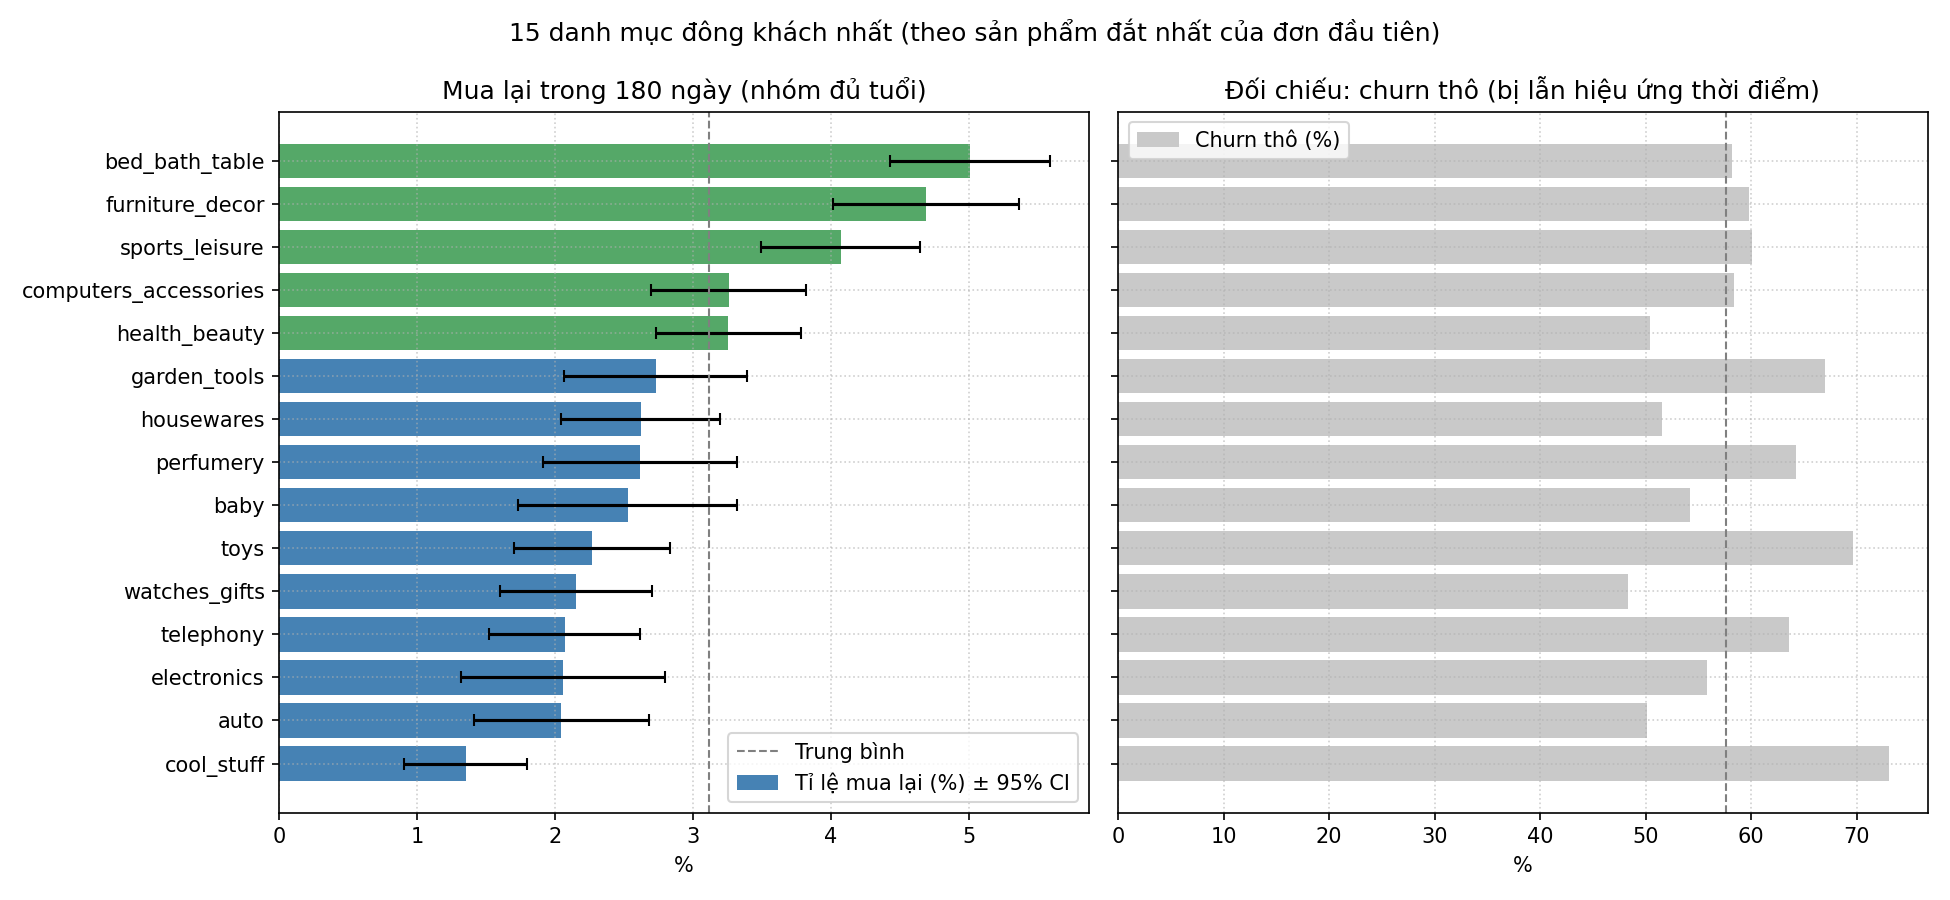

Values plotted in this chart, from the file beside it:
category, Customers, Churned, Churn_Rate, Mature_Customers, Repeat180_Mature, Revenue, Avg_Monetary, Avg_Review, Avg_Delivery_Days, Late_Rate
bed_bath_table, 8745, 5088, 0.5818, 5413, 0.0501, 1228088, 140.4, 4.007, 12.92, 0.0743
health_beauty, 8357, 4214, 0.5042, 4392, 0.0326, 1411372, 168.9, 4.23, 12.05, 0.075
sports_leisure, 7201, 4324, 0.6005, 4547, 0.0407, 1118884, 155.4, 4.227, 12.24, 0.0667
computers_accessories, 6300, 3678, 0.5838, 3836, 0.0326, 1030050, 163.5, 4.085, 13.11, 0.064
furniture_decor, 5904, 3532, 0.5982, 3755, 0.0469, 878901, 148.9, 4.078, 13.13, 0.0735
housewares, 5497, 2834, 0.5156, 2939, 0.0262, 762551, 138.7, 4.199, 11.07, 0.0546
watches_gifts, 5319, 2569, 0.483, 2648, 0.0215, 1257417, 236.4, 4.122, 12.79, 0.0752
telephony, 3986, 2536, 0.6362, 2611, 0.0207, 385058, 96.6, 4.054, 12.92, 0.072
auto, 3703, 1857, 0.5015, 1908, 0.0204, 670741, 181.1, 4.148, 12.28, 0.0743
toys, 3685, 2566, 0.6963, 2646, 0.0227, 547795, 148.7, 4.242, 11.61, 0.0635
cool_stuff, 3472, 2537, 0.7307, 2589, 0.0135, 690088, 198.8, 4.226, 12.34, 0.0596
garden_tools, 3317, 2223, 0.6702, 2309, 0.0273, 565185, 170.4, 4.194, 13.62, 0.0669
perfumery, 2986, 1918, 0.6423, 1988, 0.0262, 444879, 149, 4.263, 11.88, 0.0656
baby, 2688, 1456, 0.5417, 1504, 0.0253, 466658, 173.6, 4.12, 12.7, 0.083
electronics, 2459, 1373, 0.5584, 1410, 0.0206, 202841, 82.49, 4.134, 12.82, 0.0756
stationery, 2194, 1339, 0.6103, 1375, 0.0204, 271398, 123.7, 4.3, 12.77, 0.0661
fashion_bags_accessories, 1692, 1073, 0.6342, 1154, 0.0546, 180559, 106.7, 4.238, 11.1, 0.0567
pet_shop, 1630, 795.0, 0.4877, 832, 0.0337, 250640, 153.8, 4.266, 11.34, 0.0521
unknown, 1334, 993.0, 0.7444, 1024, 0.0234, 204133, 153, 4.035, 12.7, 0.0727
office_furniture, 1228, 765.0, 0.623, 790, 0.0278, 338009, 275.3, 3.647, 20.62, 0.0798
consoles_games, 995, 725.0, 0.7286, 739, 0.0162, 168541, 169.4, 4.18, 13.77, 0.0623
luggage_accessories, 988, 685.0, 0.6933, 703, 0.0171, 167836, 169.9, 4.378, 10.82, 0.0405
musical_instruments, 597, 316.0, 0.5293, 323, 0.0124, 201227, 337.1, 4.24, 13.08, 0.0754
small_appliances, 594, 358.0, 0.6027, 368, 0.0245, 196894, 331.5, 4.261, 10.95, 0.0471
